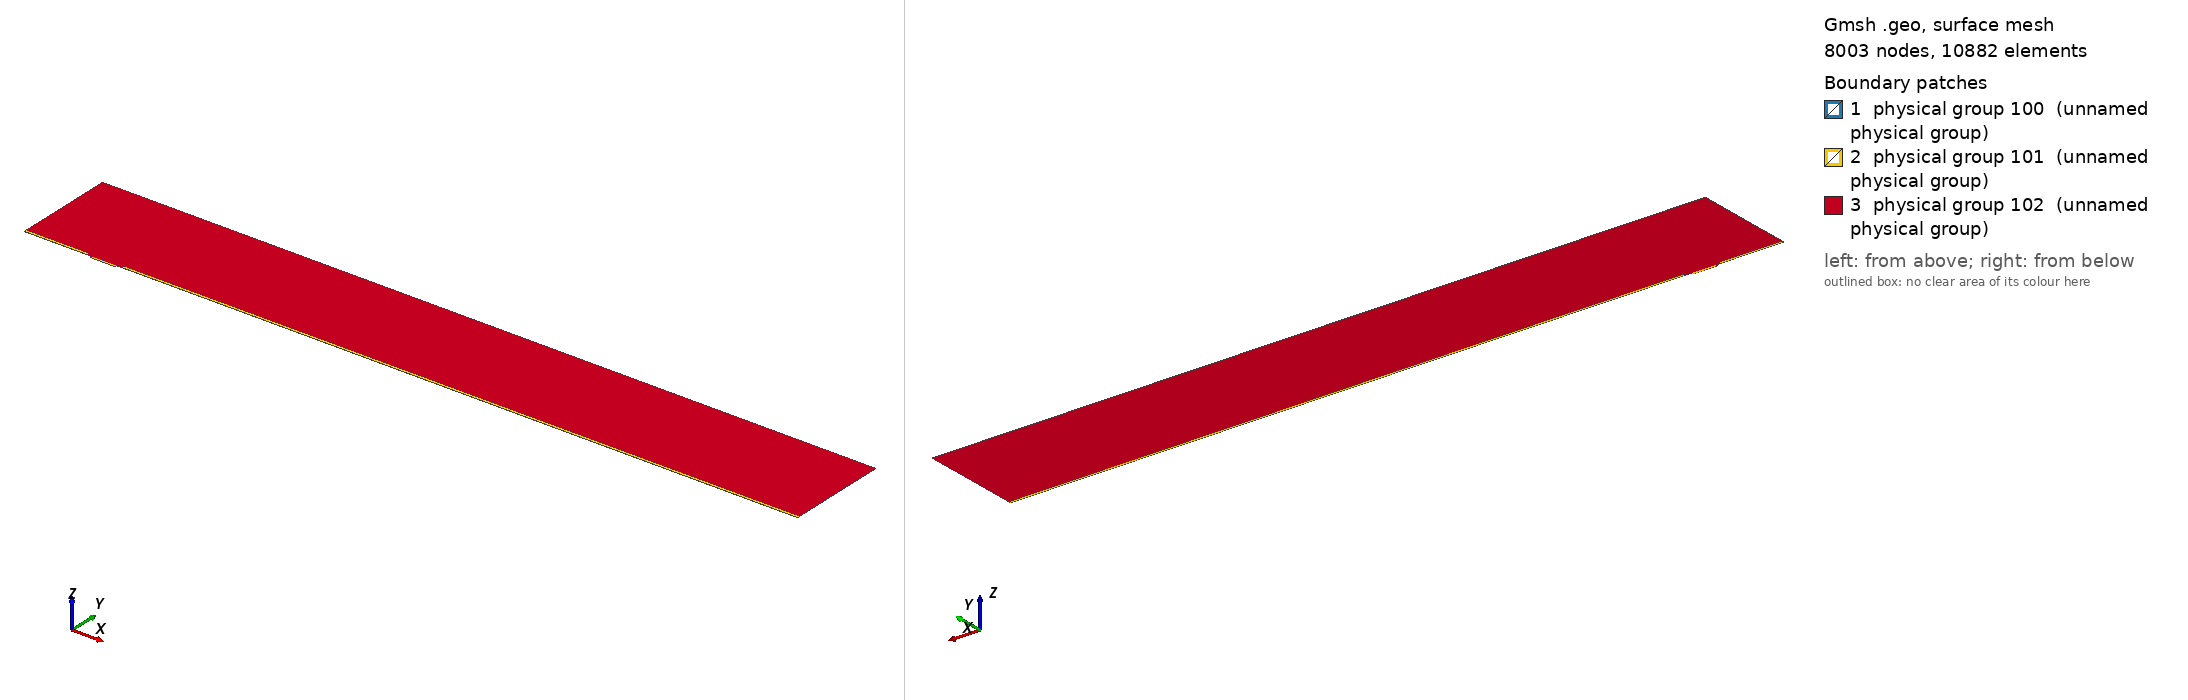

Gmsh geometry script, surface-meshed: 8003 nodes, 10882 surface elements. Boundary patches (legend numbers): 1 physical group 100 (unnamed physical group), 2 physical group 101 (unnamed physical group), 3 physical group 102 (unnamed physical group). Left view from above one corner, right view from below the opposite corner. Legend entries are the model's physical surfaces. The drawing asked Gmsh for element sizes between 1% and 20% of the model's largest extent; the script's own settings can give other sizes.

=== mesh.geo (drawn) ===
// Macro parameters
deltaStar = 1;
D = 3 * deltaStar; // depth of the gap 
W = 36 * deltaStar; // width of the gap
r = 8; // length of non-constant quads upstream and downstream of the gap
s = 8; // length of non-constant quads left and right inside the gap
BL = 0.25 * deltaStar; // height of the second layer of quad elements
BL_upper = 3.5 * deltaStar; // height of the third layer of quad elements
x0 = 100 * deltaStar; // x distance from inflow to gap
lengthOutflow = 1000 * deltaStar; // length after the gap
x3 = W + lengthOutflow; // last point of the domain
height = 150 * deltaStar; // height of the triangular region
triagHeightRegion_inflow = height - BL - BL_upper; // height of the triangular region

// Micro parameters
dx = 0.05; // dx of square elements near the leading and trailing edge of the gap (most resolution-demanding points in the domain)
size_triag_v_top = 32; // size of the elements in the upper triangular region

// All the value below are between 0 and 1. =1  means the elements are all equal in size. Avoid using values very close to 1, because we dividing by log(p) in the formula.
dy_in_v_right = 1.5; // heighest quad in the upper layer of quads, in the right part of the gap
dy_in_v_left = 1.75; // heighest quad in the upper layer of quads, in the left part of the gap
//p_in_v_right = (W / 2 - dy_in_v_right) / (W / 2 - dx); // densitiy concentration of elements inside the gap, vertically, near the right wall.
//p_in_v_left = (W / 2 - dy_in_v_left) / (W / 2 - dx); // densitiy concentration of elements inside the gap, vertically, near the left wall.
// fit (check the file scripts/fit_gmsh.py for more details)
p_in_v_left = 1.04645449 - 0.72589797/(W - 5.47760158)^0.49073995; // densitiy concentration of elements inside the gap, vertically, near the left wall.
p_in_v_right = 1.01007546 - 1.01562315/(W - 1.82092136)^0.74948754; // densitiy concentration of elements inside the gap, vertically, near the right wall.
p_in_h = 0.9; // densitiy concentration of elements inside the gap, horizontally. 

p_out_h = 0.5; // densitiy concentration of elements outside the gap, horizontally.
p_out_h_upper = 0.4; // densitiy concentration of elements outside the gap, horizontally on the upper layer of quads
p_out_v_inflow_dense = 0.8; // densitiy concentration of elements outside the gap, vertically, near the inflow and the gap
p_out_v_inflow_sparse = 0.99; // densitiy concentration of elements outside the gap, vertically, near the inflow and far from the gap
p_out_v_outflow_dense = 0.9; // densitiy concentration of elements outside the gap, vertically, near the outflow and the gap
p_out_v_outflow_sparse = 0.995; // densitiy concentration of elements outside the gap, vertically, near the outflow and far from the gap
p_triag_h_inflow = 0.8; // densitiy concentration of elements in the triangular region of the domain, horizontally.
p_triag_h_outflow = p_triag_h_inflow; // densitiy concentration of elements in the triangular region of the domain, horizontally.

enlarge_triag_inflow = 1.1; // heigher the value, larger the elements in the triangular region near the inflow
enlarge_triag_outflow = 1.1; // heigher the value, larger the elements in the triangular region near the outflow

// Automated parameters 
a_in_v_right = dx / (W / 2);
a_in_v_left = dx / (W / 2);
a_in_h = dx / (D / 2);
a_out_h = dx / BL;
a_out_v_inflow_dense = dx / r;
a_out_v_outflow_dense = dx / r;

// for the derivation of the formula, see file 20250123_gmshFormula.md in the docs folder
N_in_v_right = Ceil( Log (a_in_v_right / (1 - p_in_v_right + a_in_v_right * p_in_v_right)) / Log(p_in_v_right) );
N_in_v_left = Ceil( Log (a_in_v_left / (1 - p_in_v_left + a_in_v_left * p_in_v_left)) / Log(p_in_v_left) );
N_in_h = Ceil( Log (a_in_h / (1 - p_in_h + a_in_h * p_in_h)) / Log(p_in_h) );
N_out_h = Ceil( Log (a_out_h / (1 - p_out_h + a_out_h * p_out_h)) / Log(p_out_h) ) + 1; // + 1 is to correct the fact that the distance is too small to properly approximate the dx length
N_out_v_inflow_dense = Ceil( Log (a_out_v_inflow_dense / (1 - p_out_v_inflow_dense + a_out_v_inflow_dense * p_out_v_inflow_dense)) / Log(p_out_v_inflow_dense) );
N_out_v_outflow_dense = Ceil( Log (a_out_v_outflow_dense / (1 - p_out_v_outflow_dense + a_out_v_outflow_dense * p_out_v_outflow_dense)) / Log(p_out_v_outflow_dense) );

p_for_a_out_v_inflow_sparse_computation = p_out_v_inflow_dense;
p_for_a_out_v_outflow_sparse_computation = (p_out_v_outflow_dense + p_out_v_outflow_dense) / 2;
a_out_v_inflow_sparse = r / (x0 - r) * (1 - p_for_a_out_v_inflow_sparse_computation) / (1 - p_for_a_out_v_inflow_sparse_computation^(N_out_v_inflow_dense + 1));
a_out_v_outflow_sparse = r / (lengthOutflow - r) * (1 - p_for_a_out_v_outflow_sparse_computation) / (1 - p_for_a_out_v_outflow_sparse_computation^(N_out_v_outflow_dense + 1));

N_out_v_inflow_sparse = Ceil( Log(a_out_v_inflow_sparse / (1 - p_out_v_inflow_sparse + a_out_v_inflow_sparse * p_out_v_inflow_sparse)) / Log(p_out_v_inflow_sparse) );
N_out_v_outflow_sparse = Ceil( Log(a_out_v_outflow_sparse / (1 - p_out_v_outflow_sparse + a_out_v_outflow_sparse * p_out_v_outflow_sparse)) / Log(p_out_v_outflow_sparse) );


// second layer of quads
a_out_h_upper = (BL) / (BL_upper) * (1 - p_out_h) / (1 - p_out_h^(N_out_h + 1));
N_out_h_upper = Ceil( Log(a_out_h_upper / (1 - p_out_h_upper + a_out_h_upper * p_out_h_upper)) / Log(p_out_h_upper) );

// ---------------------------
// for triangular region
// ---------------------------
a_triag_h_inflow = (BL_upper) / (triagHeightRegion_inflow) * (1 - p_out_h_upper) / (1 - p_out_h_upper^(N_out_h_upper + 1));
a_triag_h_outflow = a_triag_h_inflow;
N_triag_v_top = Ceil( (x3 + x0) / size_triag_v_top ); // we assume p_triag_v = 1, otherwise the formula is different
N_triag_h_inflow = Ceil( Log(a_triag_h_inflow / (1 - p_triag_h_inflow + a_triag_h_inflow * p_triag_h_inflow)) / Log(p_triag_h_inflow) );
N_triag_h_outflow = Ceil( Log(a_triag_h_outflow / (1 - p_triag_h_outflow + a_triag_h_outflow * p_triag_h_outflow)) / Log(p_triag_h_outflow) );
N_triag_h_inflow = Ceil( N_triag_h_inflow / enlarge_triag_inflow );
N_triag_h_outflow = Ceil( N_triag_h_outflow / enlarge_triag_outflow );

Point(1) = {-x0, 0, 0};
Point(2) = {0,0,0};
Point(3) = {0,-D,0};
Point(4) = {W,-D,0};
Point(5) = {W,0,0};
Point(6) = {x3,0,0};
Point(8) = {x3,height,0};
Point(7) = {x3,BL,0};
Point(9) = {-x0,height,0};
Point(10) = {-x0,BL,0};
Point(11) = {0,BL,0};
Point(12) = {W,BL,0};
Point(13) = {W/2,0,0};
Point(14) = {W/2,BL,0};
Point(15) = {0,-D/2,0};
Point(16) = {W/2,-D,0};
Point(17) = {W,-D/2,0};
Point(18) = {-r,0,0};
Point(19) = {-r,BL,0};
Point(20) = {W + r,0,0};
Point(21) = {W + r,BL,0};
Point(22) = {-x0,BL+BL_upper,0};
Point(23) = {-r,BL+BL_upper,0};
Point(24) = {W + r,BL+BL_upper,0};
Point(25) = {x3,BL+BL_upper,0};

Line(1) = {1,18};
Line(2) = {2,15};
Line(3) = {3,16};
Line(4) = {4,17};
Line(5) = {5,20};
Line(6) = {6,7};
Line(7) = {7,25};
Line(8) = {8,9};
Line(9) = {9,22};
Line(10) = {10,19};
Line(11) = {10,1};
Line(12) = {11,14};
Line(13) = {12,21};
Line(14) = {2,13};
Line(15) = {15,3};
Line(16) = {16,4};
Line(17) = {17,5};
Line(18) = {13,5};
Line(19) = {14,12};
Line(20) = {18,2};
Line(21) = {20,6};
Line(22) = {21,7};
Line(23) = {19,11};
Line(24) = {22,10};
Line(25) = {25,8};
Line(26) = {25,24};
Line(27) = {22,23};
Line(28) = {23,19};
Line(29) = {24,21};

// outer quads
Curve Loop(1) = {5, 21, 6, -22, -13, -19, -12, -23, -10, 11, 1, 20, 14, 18};
Plane Surface(1) = {1};

// inside gap
Curve Loop(2) = {2, 15, 3, 16, 4, 17, -18, -14};
Plane Surface(2) = {2};

// triangular region
Curve Loop(3) = {23, 12, 19, 13, -29, -26, 25, 8, 9, 27, 28};
Plane Surface(3) = {3};

// 3rd layer of quads
Curve Loop(4) = {-24, 27, 28,-10};
Curve Loop(5) = {-29, -26, -7, -22};

Plane Surface(4) = {4};
Plane Surface(5) = {5};


// This defines the surfaces that will be meshed with quad elements
Transfinite Surface {1} = {1, 6, 7, 10};
Transfinite Surface {2} = {3, 4, 5, 2}; // number '2' must match the number '2' of plane surface
Transfinite Surface {4} = {19, 23, 22, 10};
Transfinite Surface {5} = {7, 25, 24, 21};

Transfinite Curve {18, 16, 19} = N_in_v_right Using Progression p_in_v_right;
Transfinite Curve {-14, -3, -12} = N_in_v_left Using Progression p_in_v_left;

Transfinite Curve {-2, 15, 17, -4} = N_in_h Using Progression p_in_h;


Transfinite Curve {11, -6} = N_out_h Using Progression p_out_h;
Transfinite Curve {24, 28, 29, -7} = N_out_h_upper Using Progression p_out_h_upper;
Transfinite Curve {10, 1, 27} = N_out_v_inflow_sparse Using Progression p_out_v_inflow_sparse;
Transfinite Curve {20, 23} = N_out_v_inflow_dense Using Progression p_out_v_inflow_dense;
Transfinite Curve {-21, -22, 26} = N_out_v_outflow_sparse Using Progression p_out_v_outflow_sparse;
Transfinite Curve {-5, -13} = N_out_v_outflow_dense Using Progression p_out_v_outflow_dense;

Recombine Surface {1, 2, 4, 5};

// for triangluar region
Transfinite Curve {8} = N_triag_v_top Using Progression 1;
Transfinite Curve {-25} = N_triag_h_outflow Using Progression p_triag_h_outflow;
Transfinite Curve {9} = N_triag_h_inflow Using Progression p_triag_h_inflow;


// defining boundary
Physical Curve(1) = {9,24,11}; // inlet
Physical Curve(2) = {7,25,6}; // outlet
Physical Curve(3) = {8}; // top
Physical Curve(4) = {1, 20, 2, 15, 3, 16, 4, 17, 5, 21}; // wall


Physical Surface(100) = {1};
Physical Surface(101) = {2, 4, 5};
Physical Surface(102) = {3};
